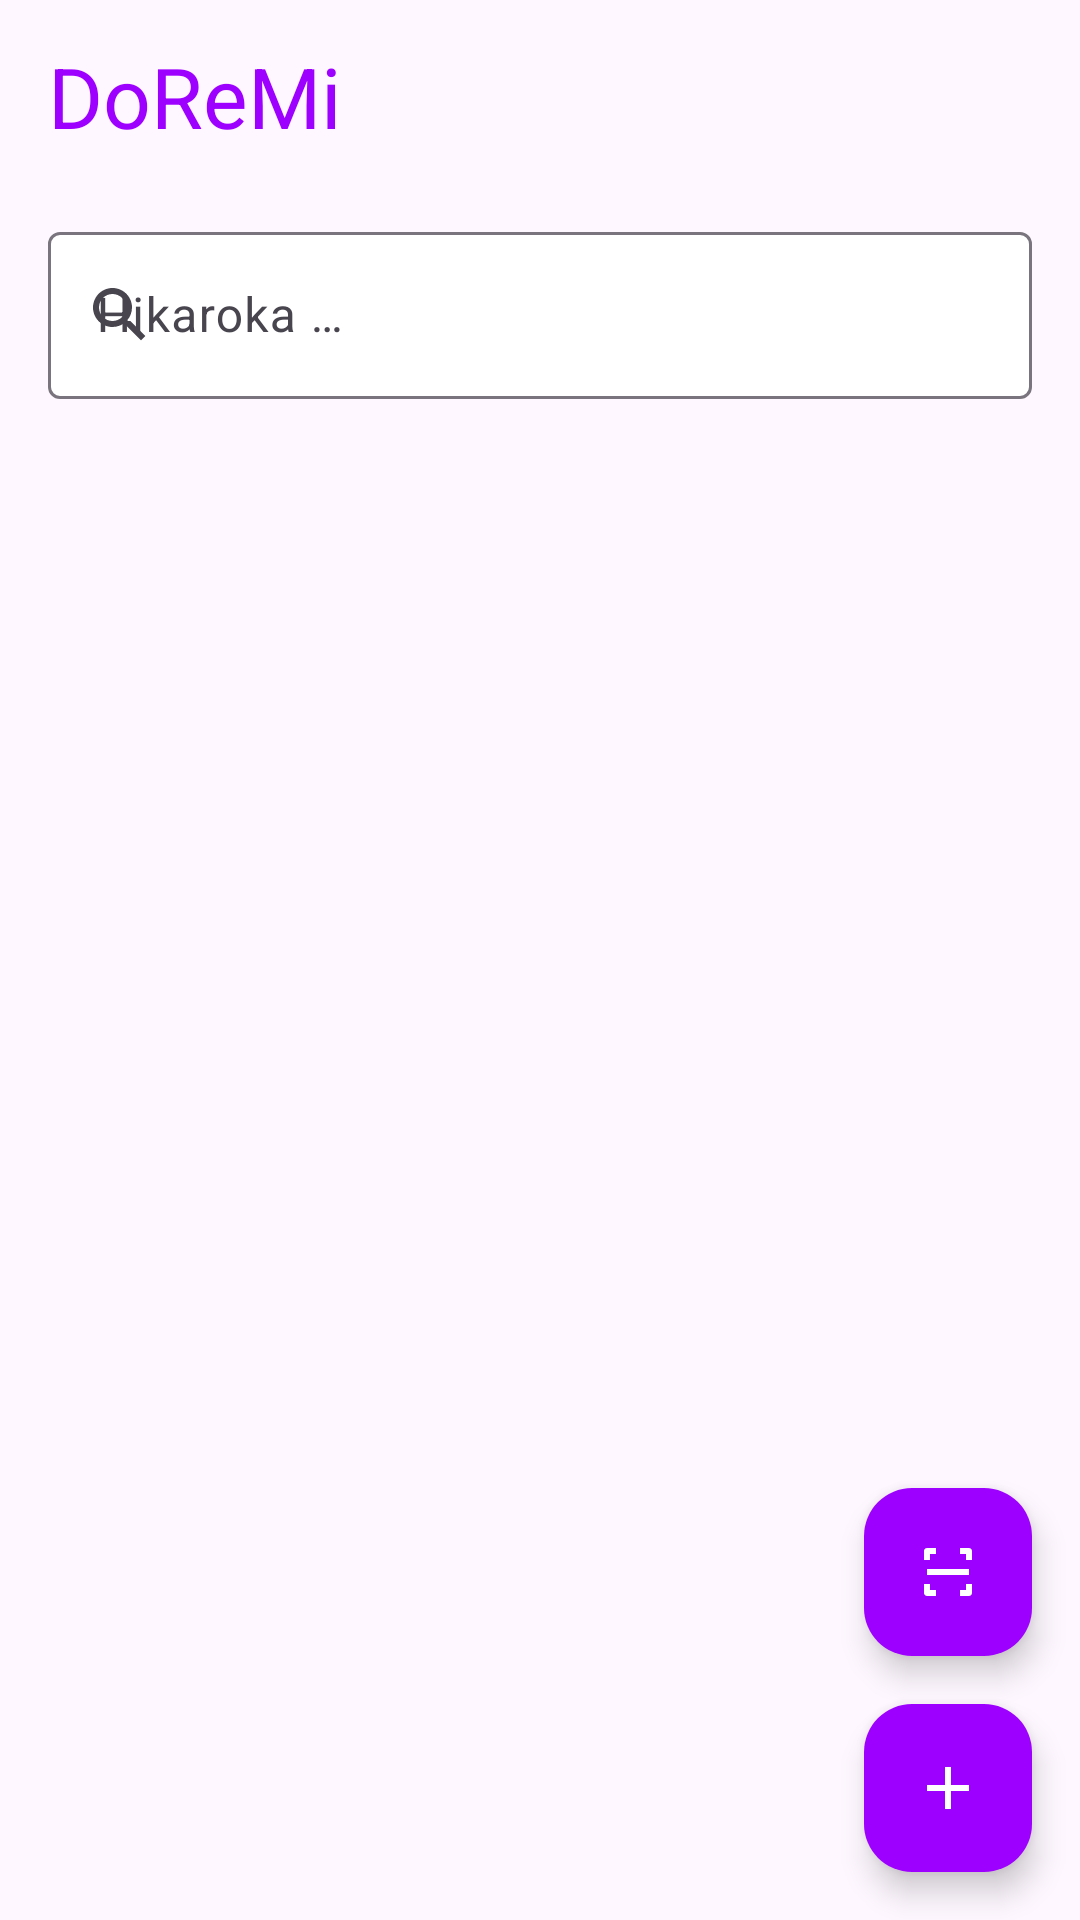

Android layout source for this screen:
<!-- AndroidManifest.xml: application theme AppTheme -->
<!-- res/layout/browser_activity.xml -->
<?xml version="1.0" encoding="utf-8"?>
<FrameLayout xmlns:android="http://schemas.android.com/apk/res/android"
    xmlns:app="http://schemas.android.com/apk/res-auto"
    xmlns:tools="http://schemas.android.com/tools"
    android:id="@+id/main_parent"
    android:layout_width="match_parent"
    android:layout_height="match_parent"
    android:background="@color/surface"
    android:fitsSystemWindows="true">

    <LinearLayout
        android:layout_width="match_parent"
        android:layout_height="match_parent"
        android:orientation="vertical">

        <com.google.android.material.appbar.MaterialToolbar
            android:id="@+id/home_toolbar"
            android:layout_width="match_parent"
            android:layout_height="?attr/actionBarSize"
            android:background="@color/surface"
            app:title="@string/app_name"
            app:titleTextAppearance="@style/TextAppearance.Material3.HeadlineMedium"
            app:titleTextColor="@color/colorPrimary" />

        <com.google.android.material.textfield.TextInputLayout
            android:id="@+id/local_search_form"
            style="@style/Widget.Material3.TextInputLayout.OutlinedBox"
            android:layout_width="match_parent"
            android:layout_height="wrap_content"
            android:layout_marginStart="@dimen/spacing4"
            android:layout_marginTop="@dimen/spacing2"
            android:layout_marginEnd="@dimen/spacing4"
            android:layout_marginBottom="@dimen/spacing2"
            android:hint="@string/search"
            app:boxBackgroundColor="@color/white"
            app:endIconMode="clear_text"
            app:startIconDrawable="@drawable/ic_search">

            <com.google.android.material.textfield.TextInputEditText
                android:id="@+id/local_search_view"
                android:layout_width="match_parent"
                android:layout_height="wrap_content"
                android:inputType="text"
                android:maxLines="1"
                tools:ignore="Autofill" />
        </com.google.android.material.textfield.TextInputLayout>

        <FrameLayout
            android:layout_width="match_parent"
            android:layout_height="0dp"
            android:layout_weight="1">

            <androidx.recyclerview.widget.RecyclerView
                android:id="@+id/browser_files_list"
                android:layout_width="match_parent"
                android:layout_height="match_parent"
                android:clipToPadding="false"
                android:paddingBottom="160dp"
                android:scrollbars="vertical" />

            <TextView
                android:id="@+id/home_empty"
                android:layout_width="match_parent"
                android:layout_height="wrap_content"
                android:layout_gravity="center"
                android:gravity="center"
                android:padding="@dimen/spacing4"
                android:text="@string/home_empty"
                android:textAppearance="@style/TextAppearance.Material3.BodyLarge"
                android:textColor="@color/dark_gray"
                android:visibility="gone" />
        </FrameLayout>
    </LinearLayout>

    <com.google.android.material.floatingactionbutton.FloatingActionButton
        android:id="@+id/home_scan_song"
        android:layout_width="wrap_content"
        android:layout_height="wrap_content"
        android:layout_gravity="bottom|end"
        android:layout_marginEnd="@dimen/spacing4"
        android:layout_marginBottom="88dp"
        android:contentDescription="@string/home_scan_song"
        android:src="@drawable/ic_scan"
        app:backgroundTint="@color/colorPrimary"
        app:tint="@color/white" />

    <com.google.android.material.floatingactionbutton.FloatingActionButton
        android:id="@+id/home_new_song"
        android:layout_width="wrap_content"
        android:layout_height="wrap_content"
        android:layout_gravity="bottom|end"
        android:layout_margin="@dimen/spacing4"
        android:contentDescription="@string/home_new_song"
        android:src="@drawable/ic_add"
        app:backgroundTint="@color/colorPrimary"
        app:tint="@color/white" />
</FrameLayout>
<!-- resources referenced by this layout -->
<resources>
  <color name="colorPrimary">#9E00FF</color>
  <color name="dark_gray">#777</color>
  <color name="white">#FFF</color>
  <dimen name="spacing2">8dp</dimen>
  <dimen name="spacing4">16dp</dimen>
  <!-- drawable ic_add (drawable) -->
  <vector xmlns:android="http://schemas.android.com/apk/res/android"
      android:width="24dp"
      android:height="24dp"
      android:viewportWidth="24"
      android:viewportHeight="24">
      <path
          android:fillColor="#FFFFFFFF"
          android:pathData="M19,13h-6v6h-2v-6H5v-2h6V5h2v6h6v2z" />
  </vector>
  <!-- drawable ic_scan (drawable) -->
  <vector xmlns:android="http://schemas.android.com/apk/res/android"
      android:width="24dp"
      android:height="24dp"
      android:viewportWidth="24"
      android:viewportHeight="24">
      <path
          android:fillColor="#FFFFFFFF"
          android:pathData="M4,8 V5 C4,4.45 4.45,4 5,4 H8 V6 H6 V8 Z" />
      <path
          android:fillColor="#FFFFFFFF"
          android:pathData="M16,4 H19 C19.55,4 20,4.45 20,5 V8 H18 V6 H16 Z" />
      <path
          android:fillColor="#FFFFFFFF"
          android:pathData="M4,16 V19 C4,19.55 4.45,20 5,20 H8 V18 H6 V16 Z" />
      <path
          android:fillColor="#FFFFFFFF"
          android:pathData="M18,16 V18 H16 V20 H19 C19.55,20 20,19.55 20,19 V16 Z" />
      <path
          android:fillColor="#FFFFFFFF"
          android:pathData="M5,11 h14 v2 h-14 z" />
  </vector>
  <!-- drawable ic_search (drawable) -->
  <vector xmlns:android="http://schemas.android.com/apk/res/android"
      android:width="24dp"
      android:height="24dp"
      android:tint="#555"
      android:viewportWidth="24.0"
      android:viewportHeight="24.0">
  
      <path
          android:fillColor="#FF000000"
          android:pathData="M15.5,14h-0.79l-0.28,-0.27C15.41,12.59 16,11.11 16,9.5 16,5.91 13.09,3 9.5,3S3,5.91 3,9.5 5.91,16 9.5,16c1.61,0 3.09,-0.59 4.23,-1.57l0.27,0.28v0.79l5,4.99L20.49,19l-4.99,-5zM9.5,14C7.01,14 5,11.99 5,9.5S7.01,5 9.5,5 14,7.01 14,9.5 11.99,14 9.5,14z" />
  
  </vector>
  <string name="app_name">DoReMi</string>
  <string name="home_empty">Tsy mbola misy hira. Tsindrio + hanomboka.</string>
  <string name="home_new_song">Hira vaovao</string>
  <string name="search">Hikaroka …</string>
  <style name="AppTheme" parent="Theme.Material3.Light.NoActionBar">
          <item name="colorPrimary">@color/colorPrimary</item>
          <item name="colorOnPrimary">@color/white</item>
          <item name="colorPrimaryContainer">@color/colorPrimaryLight</item>
          <item name="colorSecondary">@color/colorAccent</item>
          <item name="colorOnSecondary">@color/white</item>
          <item name="colorSecondaryContainer">@color/colorAccentLight</item>
          <item name="colorPrimaryDark">@color/colorPrimaryDark</item>
          <item name="colorAccent">@color/colorAccent</item>
          <item name="android:statusBarColor">@android:color/transparent</item>
          <item name="android:navigationBarColor">@android:color/transparent</item>
      </style>
  <color name="colorPrimaryLight">#BA4BFF</color>
  <color name="colorAccent">#FF9E00</color>
  <color name="colorAccentLight">#FFDA9E</color>
  <color name="colorPrimaryDark">#5C0095</color>
</resources>
